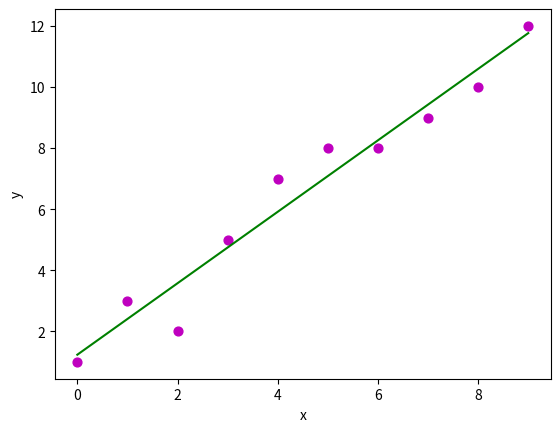

Source code (Python):
import numpy as np
import matplotlib.pyplot as plt

def estimate_coef(x, y):
	# number of observations/points
	n = np.size(x)

	# mean of x and y vector
	m_x = np.mean(x)
	m_y = np.mean(y)

	# calculating cross-deviation and deviation about x
	SS_xy = np.sum(y*x) - n*m_y*m_x
	SS_xx = np.sum(x*x) - n*m_x*m_x

	# calculating regression coefficients
	b_1 = SS_xy / SS_xx
	b_0 = m_y - b_1*m_x

	return (b_0, b_1)

def plot_regression_line(x, y, b):
	# plotting the actual points as scatter plot
	plt.scatter(x, y, color = "m",
			marker = "o", s = 40)

	# predicted response vector
	y_pred = b[0] + b[1]*x

	# plotting the regression line
	plt.plot(x, y_pred, color = "g")

	# putting labels
	plt.xlabel('x')
	plt.ylabel('y')

	# function to show plot
	plt.show()

def main():
	# observations / data
	x = np.array([0, 1, 2, 3, 4, 5, 6, 7, 8, 9])
	y = np.array([1, 3, 2, 5, 7, 8, 8, 9, 10, 12])

	# estimating coefficients
	b = estimate_coef(x, y)
	print("Estimated coefficients:\nb_0 = {} \
		\nb_1 = {}".format(b[0], b[1]))

	# plotting regression line
	plot_regression_line(x, y, b)

if __name__ == "__main__":
	main()
